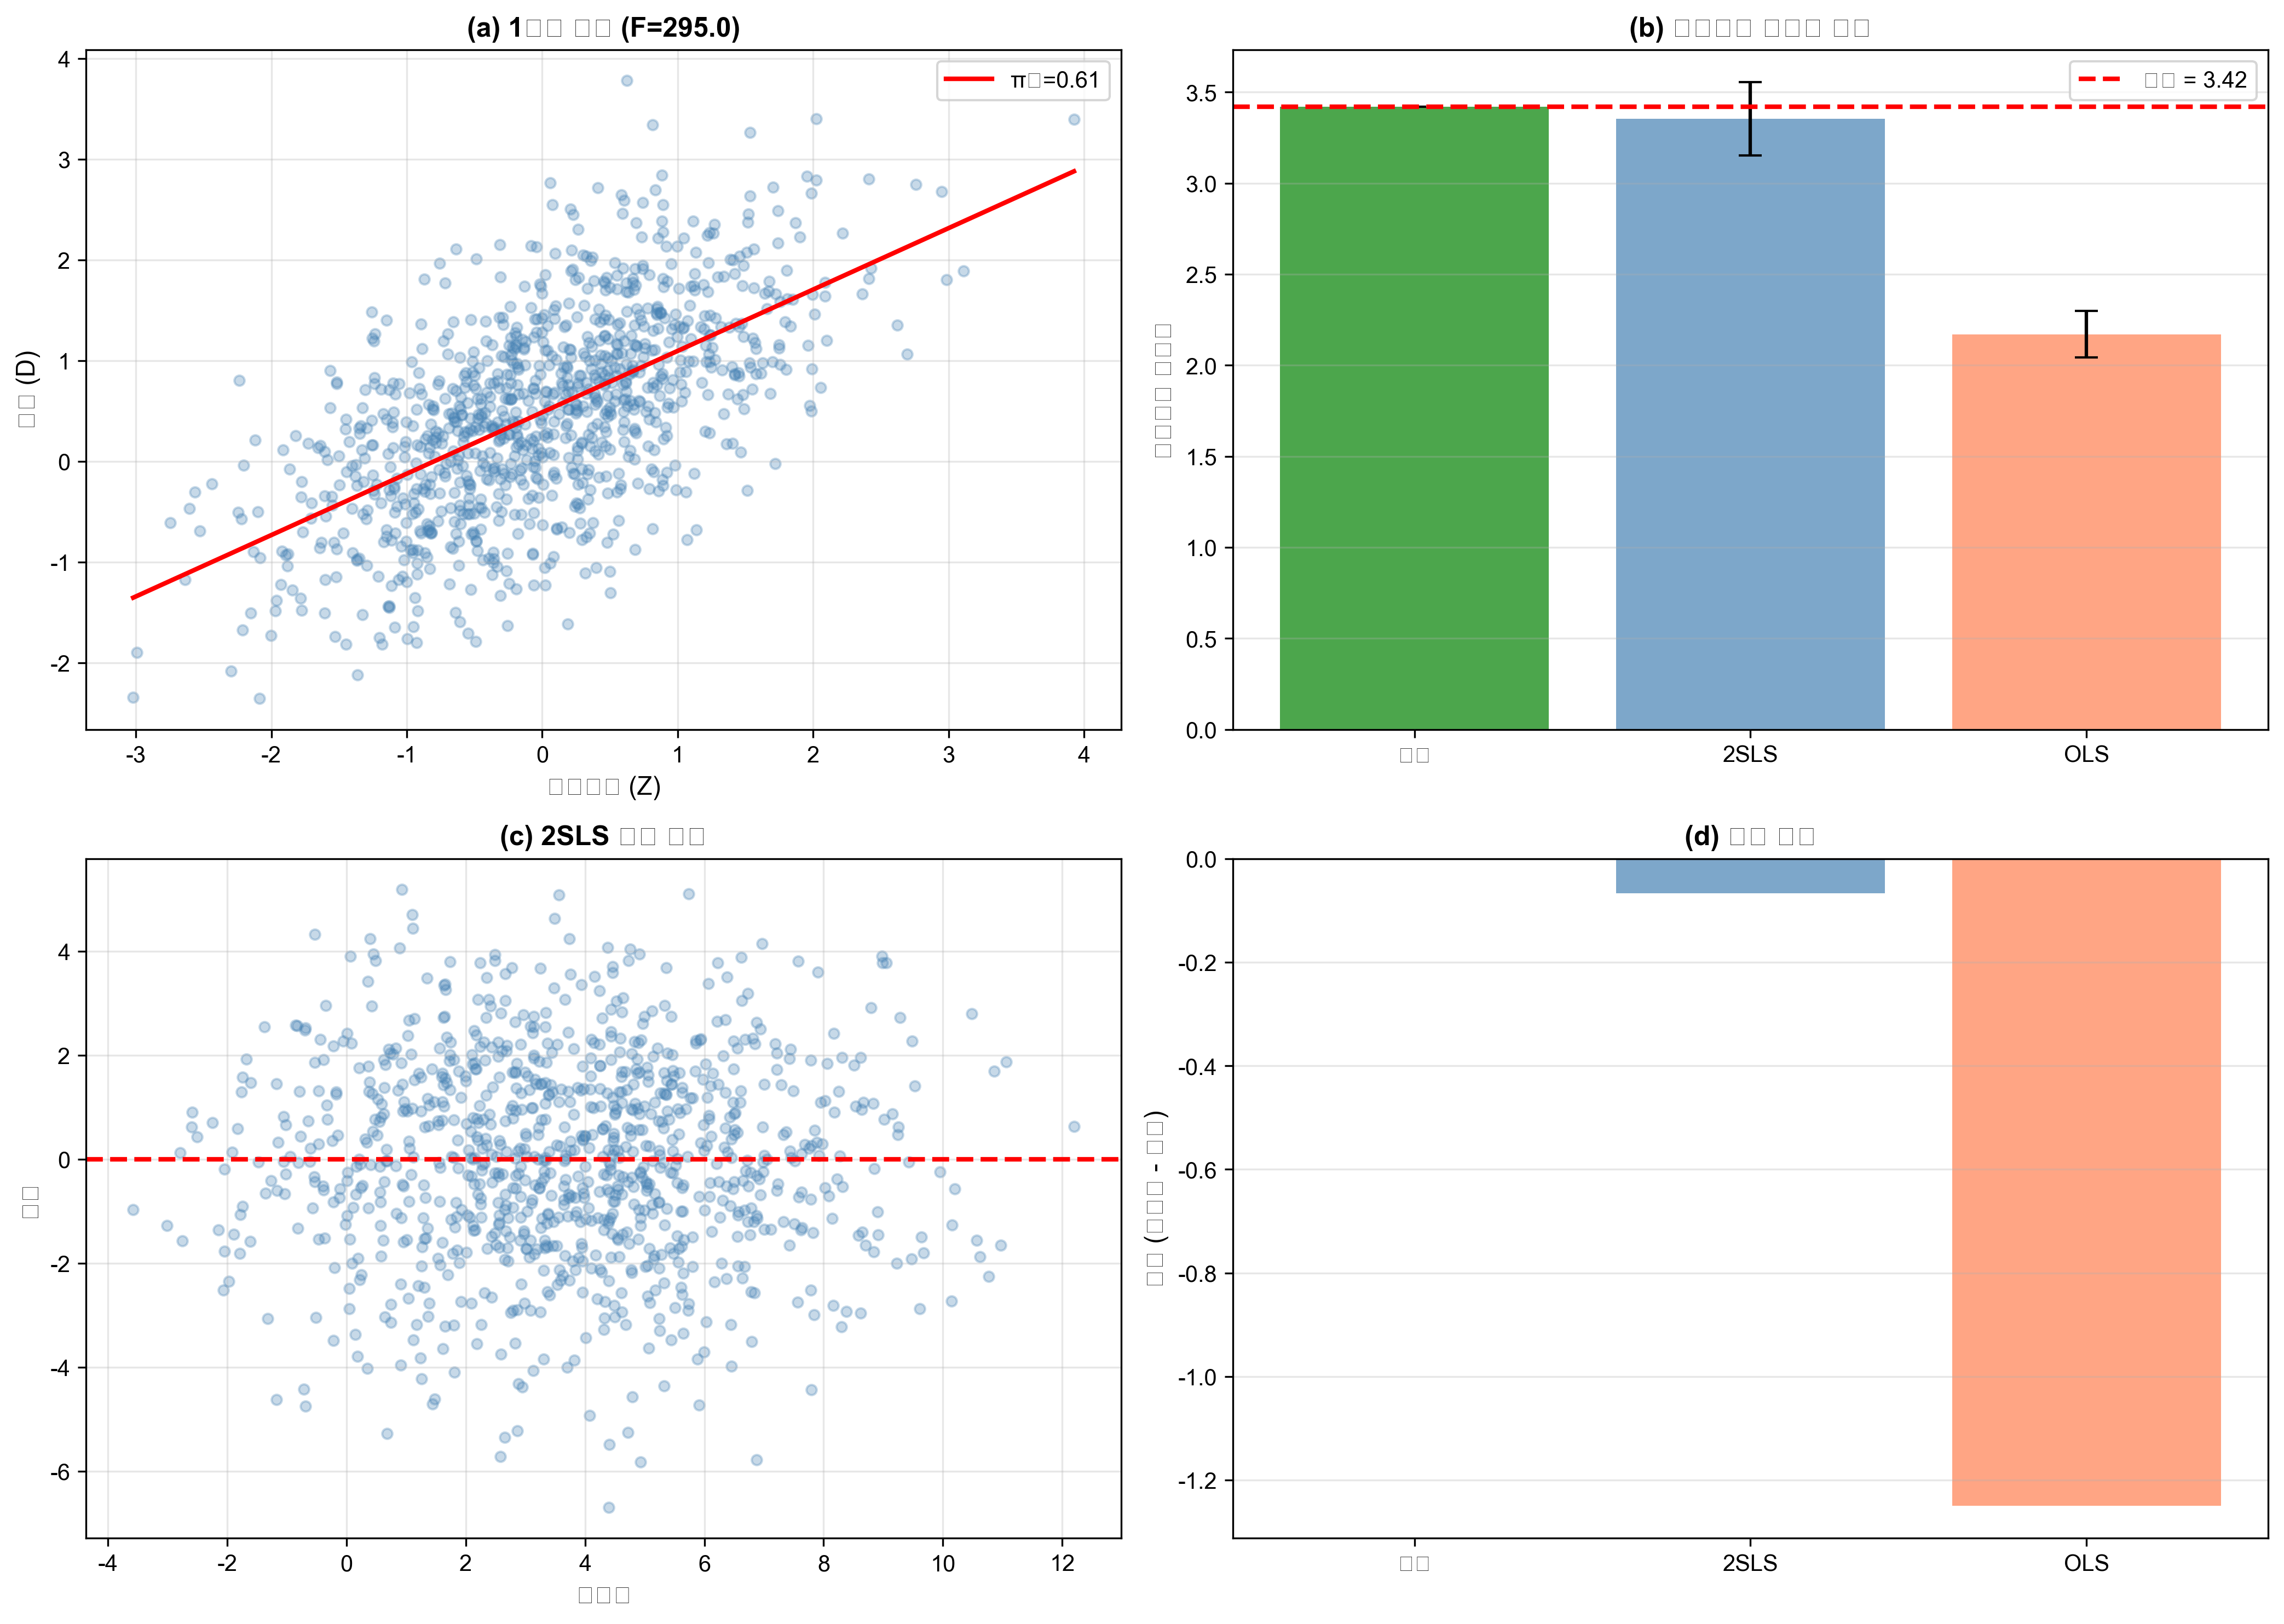

This figure's Python source:
"""
제6장: 전통적 2SLS Instrumental Variables
==========================================

목적: 도구변수를 사용한 전통적 2단계 최소제곱법 추정
- 내생성이 있는 데이터 생성
- 1단계: 처치를 도구변수에 회귀
- 2단계: 결과를 예측 처치에 회귀
- F-통계량 및 진단 검정

저자: AI 기반 정책분석방법론
날짜: 2025-11-20
"""

import numpy as np
import pandas as pd
import statsmodels.api as sm
import statsmodels.formula.api as smf
import matplotlib.pyplot as plt
import seaborn as sns

# 재현성
np.random.seed(42)

# 한글 폰트 설정
plt.rcParams['font.family'] = 'Malgun Gothic'
plt.rcParams['axes.unicode_minus'] = False

print("=" * 80)
print("전통적 2SLS Instrumental Variables 추정")
print("=" * 80)

# 1. 데이터 로드
print("\n[1단계] 데이터 로드")
print("-" * 80)

# CSV 파일에서 데이터 읽기
# CSV 파일에서 데이터 읽기
import os
base_path = os.path.dirname(os.path.abspath(__file__))
data_path = os.path.join(base_path, '../data/6-1-iv-data.csv')
df = pd.read_csv(data_path)

# 변수 추출
Y = df['Y'].values
D = df['D'].values
Z = df['Z'].values
X1 = df['X1'].values
X2 = df['X2'].values
U = df['U'].values  # 검증용 (실제로는 관측 불가능)

n = len(df)
true_effect = 3.42  # 데이터 생성 시 사용된 참값

print(f"데이터 파일: {data_path}")
print(f"샘플 크기: {n}")
print(f"참값 인과효과: {true_effect}")
print(f"내생성 상관: Corr(D, U) = {np.corrcoef(D, U)[0, 1]:.3f}")

# 2. OLS 추정 (편향됨)
print("\n[2단계] OLS 추정 (편향된 결과)")
print("-" * 80)

ols_model = smf.ols('Y ~ D + X1 + X2', data=df).fit()
ols_effect = ols_model.params['D']
ols_se = ols_model.bse['D']

print(f"OLS 추정값: {ols_effect:.3f} (SE: {ols_se:.3f})")
print(f"참값과의 차이: {ols_effect - true_effect:.3f} ({(ols_effect - true_effect)/true_effect*100:.1f}%)")
print(f"95% CI: [{ols_model.conf_int().loc['D', 0]:.3f}, {ols_model.conf_int().loc['D', 1]:.3f}]")

# 3. 2SLS 추정
print("\n[3단계] 2SLS 추정")
print("-" * 80)

# 1단계: D를 Z에 회귀
print("\n--- 1단계 (First Stage) ---")
first_stage = smf.ols('D ~ Z + X1 + X2', data=df).fit()

pi_1 = first_stage.params['Z']
pi_1_se = first_stage.bse['Z']
pi_1_t = first_stage.tvalues['Z']
f_stat = first_stage.fvalue
partial_r2 = 1 - (1 - first_stage.rsquared) / (1 - smf.ols('D ~ X1 + X2', data=df).fit().rsquared)

print(f"π₁ (Z → D): {pi_1:.3f} (SE: {pi_1_se:.3f}, t: {pi_1_t:.2f})")
print(f"F-통계량: {f_stat:.2f}")
print(f"부분 R²: {partial_r2:.3f}")
print(f"1단계 R²: {first_stage.rsquared:.3f}")

if f_stat > 10:
    print("✓ 강한 도구변수 (F > 10)")
else:
    print("⚠ 약한 도구변수 위험 (F < 10)")

# 2단계: Y를 D_hat에 회귀
print("\n--- 2단계 (Second Stage) ---")
df['D_hat'] = first_stage.fittedvalues
second_stage = smf.ols('Y ~ D_hat + X1 + X2', data=df).fit()

iv_effect = second_stage.params['D_hat']
iv_se = second_stage.bse['D_hat']
iv_t = second_stage.tvalues['D_hat']
iv_p = second_stage.pvalues['D_hat']

print(f"β₁ (D → Y): {iv_effect:.3f} (SE: {iv_se:.3f})")
print(f"t-통계량: {iv_t:.2f}, p-value: {iv_p:.4f}")
print(f"95% CI: [{second_stage.conf_int().loc['D_hat', 0]:.3f}, {second_stage.conf_int().loc['D_hat', 1]:.3f}]")
print(f"참값과의 차이: {iv_effect - true_effect:.3f} ({abs(iv_effect - true_effect)/true_effect*100:.1f}%)")

# 4. 결과 비교
print("\n[4단계] 방법론 비교")
print("-" * 80)

comparison = pd.DataFrame({
    'Method': ['True Effect', '2SLS (IV)', 'OLS (Biased)'],
    'Estimate': [true_effect, iv_effect, ols_effect],
    'SE': [np.nan, iv_se, ols_se],
    'Bias': [0.0, iv_effect - true_effect, ols_effect - true_effect],
    'Bias %': [0.0, (iv_effect - true_effect)/true_effect*100, (ols_effect - true_effect)/true_effect*100]
})

print(comparison.to_string(index=False))

# 5. 시각화
print("\n[5단계] 시각화 생성")
print("-" * 80)

fig, axes = plt.subplots(2, 2, figsize=(14, 10))

# (a) 1단계 회귀
ax = axes[0, 0]
ax.scatter(df['Z'], df['D'], alpha=0.3, s=20, color='steelblue')
z_range = np.linspace(df['Z'].min(), df['Z'].max(), 100)
d_pred = first_stage.params['Intercept'] + first_stage.params['Z'] * z_range + \
         first_stage.params['X1'] * df['X1'].mean() + first_stage.params['X2'] * df['X2'].mean()
ax.plot(z_range, d_pred, 'r-', linewidth=2, label=f'π₁={pi_1:.2f}')
ax.set_xlabel('도구변수 (Z)', fontsize=11)
ax.set_ylabel('처치 (D)', fontsize=11)
ax.set_title(f'(a) 1단계 회귀 (F={f_stat:.1f})', fontsize=12, fontweight='bold')
ax.legend()
ax.grid(alpha=0.3)

# (b) 추정값 비교
ax = axes[0, 1]
methods = ['참값', '2SLS', 'OLS']
estimates = [true_effect, iv_effect, ols_effect]
errors = [0, iv_se * 1.96, ols_se * 1.96]
colors = ['green', 'steelblue', 'coral']

x_pos = np.arange(len(methods))
bars = ax.bar(x_pos, estimates, yerr=errors, capsize=5, color=colors, alpha=0.7)
ax.axhline(true_effect, color='red', linestyle='--', linewidth=2, label=f'참값 = {true_effect:.2f}')
ax.set_xticks(x_pos)
ax.set_xticklabels(methods)
ax.set_ylabel('처치효과 추정값', fontsize=11)
ax.set_title('(b) 방법론별 추정값 비교', fontsize=12, fontweight='bold')
ax.legend()
ax.grid(alpha=0.3, axis='y')

# (c) 잔차 vs 예측값 (2SLS)
ax = axes[1, 0]
fitted = second_stage.fittedvalues
residuals = second_stage.resid
ax.scatter(fitted, residuals, alpha=0.3, s=20, color='steelblue')
ax.axhline(0, color='red', linestyle='--', linewidth=2)
ax.set_xlabel('예측값', fontsize=11)
ax.set_ylabel('잔차', fontsize=11)
ax.set_title('(c) 2SLS 잔차 플롯', fontsize=12, fontweight='bold')
ax.grid(alpha=0.3)

# (d) 편향 비교
ax = axes[1, 1]
biases = [0, iv_effect - true_effect, ols_effect - true_effect]
colors_bias = ['green', 'steelblue', 'coral']
bars = ax.bar(x_pos, biases, color=colors_bias, alpha=0.7)
ax.axhline(0, color='black', linestyle='-', linewidth=1)
ax.set_xticks(x_pos)
ax.set_xticklabels(methods)
ax.set_ylabel('편향 (추정값 - 참값)', fontsize=11)
ax.set_title('(d) 편향 비교', fontsize=12, fontweight='bold')
ax.grid(alpha=0.3, axis='y')

plt.tight_layout()
plt.savefig('6-1-traditional-2sls.png', dpi=300, bbox_inches='tight')
print("그래프 저장: 6-1-traditional-2sls.png")

# 6. 최종 요약
print("\n" + "=" * 80)
print("2SLS 분석 요약")
print("=" * 80)
print(f"✓ 1단계 F-통계량: {f_stat:.2f} (강한 도구변수)")
print(f"✓ 2SLS 추정값: {iv_effect:.2f} (95% CI: [{second_stage.conf_int().loc['D_hat', 0]:.2f}, {second_stage.conf_int().loc['D_hat', 1]:.2f}])")
print(f"✓ OLS 편향: {(ols_effect - true_effect)/true_effect*100:.1f}% (내생성으로 인한 과소추정)")
print(f"✓ 2SLS는 참값에 {abs(iv_effect - true_effect)/true_effect*100:.1f}% 오차로 근접")
print("=" * 80)
